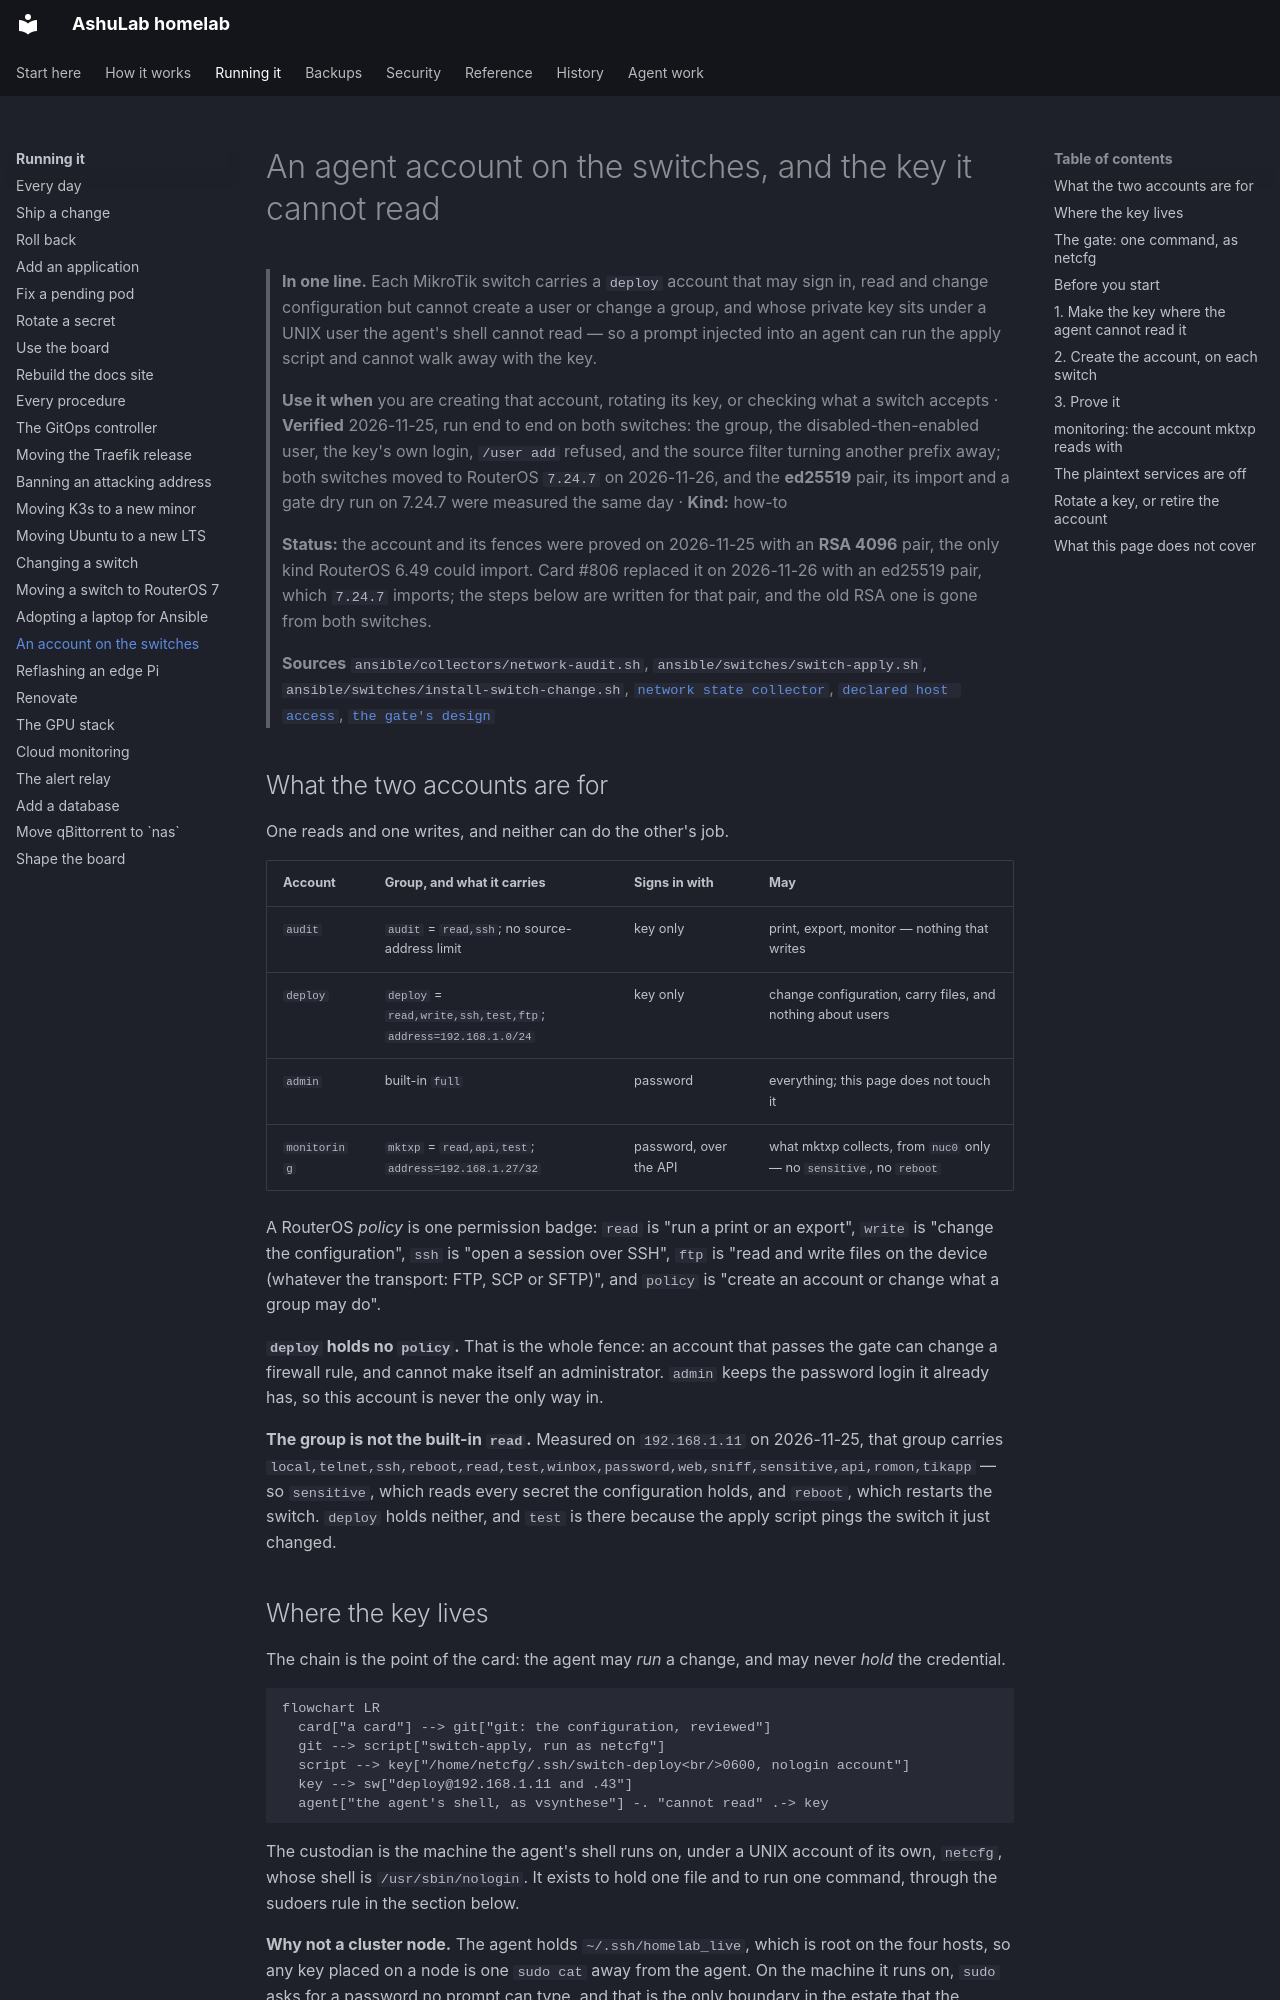

repository: vyrtualsynthese/homelab · page: runbooks/switch-access/index.html · generator: mkdocs

# An agent account on the switches, and the key it cannot read

> **In one line.** Each MikroTik switch carries a `deploy` account that may sign in, read and change
> configuration but cannot create a user or change a group, and whose private key sits under a UNIX
> user the agent's shell cannot read — so a prompt injected into an agent can run the apply script and
> cannot walk away with the key.
>
> **Use it when** you are creating that account, rotating its key, or checking what a switch accepts ·
> **Verified** 2026-11-25, run end to end on both switches: the group, the disabled-then-enabled user,
> the key's own login, `/user add` refused, and the source filter turning another prefix away; both
> switches moved to RouterOS `7.24.7` on 2026-11-26, and the **ed25519** pair, its import and a gate
> dry run on 7.24.7 were measured the same day · **Kind:** how-to
>
> **Status:** the account and its fences were proved on 2026-11-25 with an **RSA 4096** pair, the only
> kind RouterOS 6.49 could import. Card #806 replaced it on 2026-11-26 with an ed25519 pair, which
> `7.24.7` imports; the steps below are written for that pair, and the old RSA one is gone from both
> switches.
>
> **Sources** `ansible/collectors/network-audit.sh`, `ansible/switches/switch-apply.sh`,
> `ansible/switches/install-switch-change.sh`,
> [`network state collector`](../superpowers/specs/2026-11-24-network-state-collector-design.md),
> [`declared host access`](../decisions/2026-11-25-declared-host-access.md),
> [`the gate's design`](../superpowers/specs/2026-11-25-switch-change-gate-design.md)

## What the two accounts are for

One reads and one writes, and neither can do the other's job.

| Account | Group, and what it carries | Signs in with | May |
|---|---|---|---|
| `audit` | `audit` = `read,ssh`; no source-address limit | key only | print, export, monitor — nothing that writes |
| `deploy` | `deploy` = `read,write,ssh,test,ftp`; `address=192.168.1.0/24` | key only | change configuration, carry files, and nothing about users |
| `admin` | built-in `full` | password | everything; this page does not touch it |
| `monitoring` | `mktxp` = `read,api,test`; `address=192.168.1.27/32` | password, over the API | what mktxp collects, from `nuc0` only — no `sensitive`, no `reboot` |

A RouterOS *policy* is one permission badge: `read` is "run a print or an export", `write` is "change
the configuration", `ssh` is "open a session over SSH", `ftp` is "read and write files on the device
(whatever the transport: FTP, SCP or SFTP)", and `policy` is "create an account or change what a group
may do".

**`deploy` holds no `policy`.** That is the whole fence: an account that passes the gate can change a
firewall rule, and cannot make itself an administrator. `admin` keeps the password login it already
has, so this account is never the only way in.

**The group is not the built-in `read`.** Measured on `192.168.1.11` on 2026-11-25, that group carries
`local,telnet,ssh,reboot,read,test,winbox,password,web,sniff,sensitive,api,romon,tikapp` — so `sensitive`,
which reads every secret the configuration holds, and `reboot`, which restarts the switch. `deploy`
holds neither, and `test` is there because the apply script pings the switch it just changed.

## Where the key lives

The chain is the point of the card: the agent may *run* a change, and may never *hold* the credential.

```mermaid
flowchart LR
  card["a card"] --> git["git: the configuration, reviewed"]
  git --> script["switch-apply, run as netcfg"]
  script --> key["/home/netcfg/.ssh/switch-deploy<br/>0600, nologin account"]
  key --> sw["deploy@192.168.1.11 and .43"]
  agent["the agent's shell, as vsynthese"] -. "cannot read" .-> key
```

The custodian is the machine the agent's shell runs on, under a UNIX account of its own, `netcfg`,
whose shell is `/usr/sbin/nologin`. It exists to hold one file and to run one command, through the
sudoers rule in the section below.

**Why not a cluster node.** The agent holds `~/.ssh/homelab_live`, which is root on the four hosts, so
any key placed on a node is one `sudo cat` away from the agent. On the machine it runs on, `sudo`
asks for a password no prompt can type, and that is the only boundary in the estate that the agent's
own compromise does not cross.
